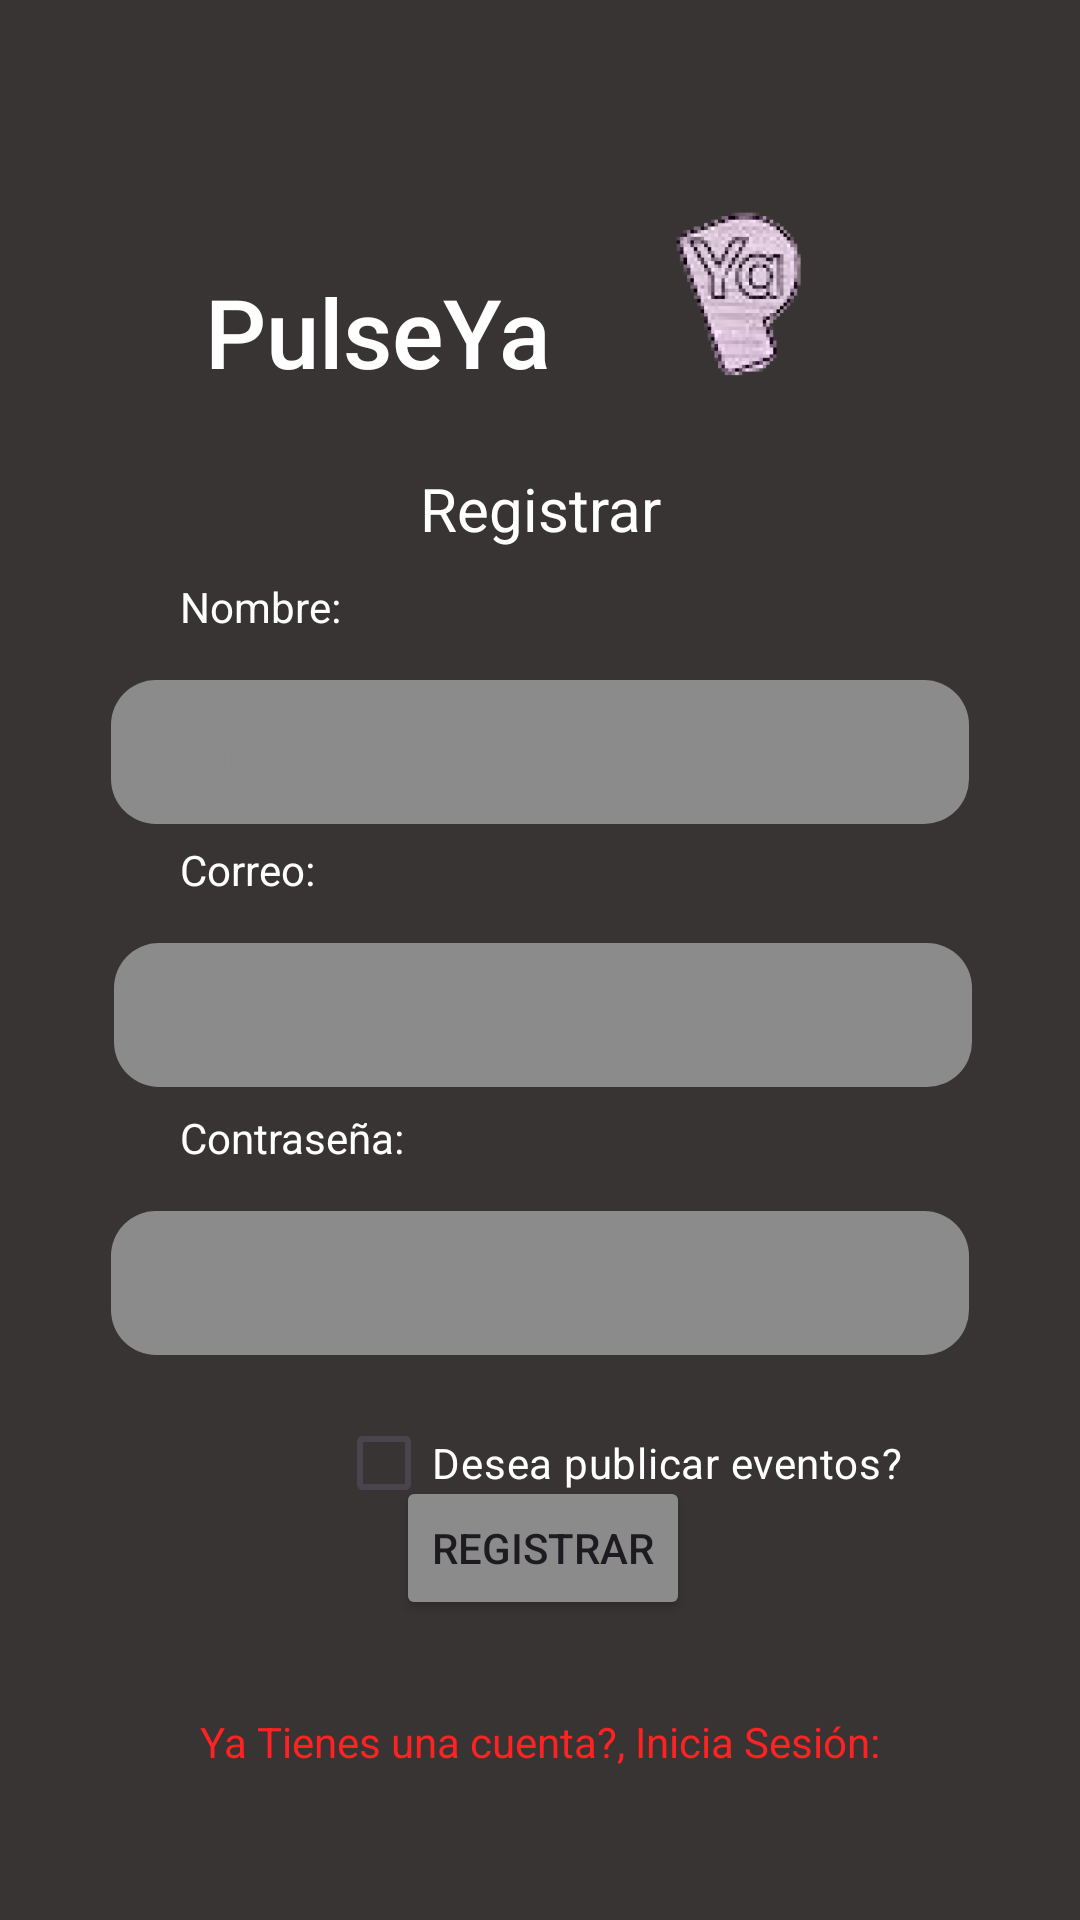

Write the Android layout XML for this screen, with the resource values it uses.
<!-- AndroidManifest.xml: application theme Theme.PulseYa -->
<!-- res/layout/activity_registrar.xml -->
<?xml version="1.0" encoding="utf-8"?>
<androidx.constraintlayout.widget.ConstraintLayout xmlns:android="http://schemas.android.com/apk/res/android"
    xmlns:app="http://schemas.android.com/apk/res-auto"
    xmlns:tools="http://schemas.android.com/tools"
    android:id="@+id/main"
    android:layout_width="match_parent"
    android:layout_height="match_parent"
    android:background="@color/color_background"
    tools:context=".RegistrarActivity">

    <Button
        android:id="@+id/btnRegistrar"
        android:layout_width="wrap_content"
        android:layout_height="wrap_content"
        android:layout_marginBottom="100dp"
        android:backgroundTint="@color/color_boton"
        android:text="@string/registrar_txt"
        app:layout_constraintBottom_toBottomOf="parent"
        app:layout_constraintEnd_toEndOf="parent"
        app:layout_constraintHorizontal_bias="0.504"
        app:layout_constraintStart_toStartOf="parent"
        tools:ignore="TextContrastCheck,DuplicateSpeakableTextCheck" />

    <EditText
        android:id="@+id/eTContraseña"
        android:layout_width="wrap_content"
        android:layout_height="wrap_content"
        android:background="@drawable/rectangle_bar"
        android:ems="10"
        android:hint="@string/contraseña_txt"
        android:importantForAutofill="no"
        android:inputType="text|textPassword|textNoSuggestions"
        android:minHeight="48dp"
        android:textColorHint="@color/color_boton"
        app:layout_constraintBottom_toBottomOf="parent"
        app:layout_constraintEnd_toEndOf="parent"
        app:layout_constraintHorizontal_bias="0.5"
        app:layout_constraintStart_toStartOf="parent"
        app:layout_constraintTop_toTopOf="parent"
        app:layout_constraintVertical_bias="0.682"
        tools:ignore="TextContrastCheck" />

    <TextView
        android:id="@+id/txtContraseña"
        android:layout_width="wrap_content"
        android:layout_height="wrap_content"
        android:layout_marginStart="60dp"
        android:layout_marginBottom="15dp"
        android:text="@string/contraseña_txt"
        android:textColor="#FFFFFF"
        app:layout_constraintBottom_toTopOf="@+id/eTContraseña"
        app:layout_constraintStart_toStartOf="parent" />

    <TextView
        android:id="@+id/txtCorreo"
        android:layout_width="wrap_content"
        android:layout_height="wrap_content"
        android:layout_marginStart="60dp"
        android:layout_marginBottom="15dp"
        android:text="@string/correo_txt"
        android:textColor="#FFFFFF"
        app:layout_constraintBottom_toTopOf="@+id/eTCorreo"
        app:layout_constraintStart_toStartOf="parent" />

    <EditText
        android:id="@+id/eTNombre"
        android:layout_width="wrap_content"
        android:layout_height="wrap_content"
        android:background="@drawable/rectangle_bar"
        android:ems="10"
        android:hint="@string/nombre_txt"
        android:importantForAutofill="no"
        android:inputType="text|textNoSuggestions"
        android:minHeight="48dp"
        android:textColorHint="@color/color_boton"
        app:layout_constraintBottom_toBottomOf="parent"
        app:layout_constraintEnd_toEndOf="parent"
        app:layout_constraintHorizontal_bias="0.5"
        app:layout_constraintStart_toStartOf="parent"
        app:layout_constraintTop_toTopOf="parent"
        app:layout_constraintVertical_bias="0.383"
        tools:ignore="TextContrastCheck" />

    <TextView
        android:id="@+id/txtNombre"
        android:layout_width="wrap_content"
        android:layout_height="wrap_content"
        android:layout_marginStart="60dp"
        android:layout_marginBottom="15dp"
        android:fontFamily="sans-serif"
        android:text="@string/nombre_txt"
        android:textColor="#FFFFFF"
        app:layout_constraintBottom_toTopOf="@+id/eTNombre"
        app:layout_constraintStart_toStartOf="parent" />

    <EditText
        android:id="@+id/eTCorreo"
        android:layout_width="wrap_content"
        android:layout_height="wrap_content"
        android:autofillHints=""
        android:background="@drawable/rectangle_bar"
        android:ems="10"
        android:hint="@string/correo_txt"
        android:inputType="textEmailAddress"
        android:minHeight="48dp"
        android:textColorHint="@color/color_boton"
        app:layout_constraintBottom_toBottomOf="parent"
        app:layout_constraintEnd_toEndOf="parent"
        app:layout_constraintHorizontal_bias="0.512"
        app:layout_constraintStart_toStartOf="parent"
        app:layout_constraintTop_toTopOf="parent"
        app:layout_constraintVertical_bias="0.531"
        tools:ignore="TextContrastCheck" />

    <TextView
        android:id="@+id/txtTitulo"
        android:layout_width="wrap_content"
        android:layout_height="wrap_content"
        android:layout_marginStart="113dp"
        android:layout_marginTop="89dp"
        android:fontFamily="sans-serif-medium"
        android:text="@string/app_name"
        android:textColor="#FFFFFF"
        android:textSize="32sp"
        app:layout_constraintEnd_toStartOf="@+id/imageView3"
        app:layout_constraintHorizontal_bias="0.5"
        app:layout_constraintStart_toStartOf="parent"
        app:layout_constraintTop_toTopOf="parent" />

    <ImageView
        android:id="@+id/imageView3"
        android:layout_width="132dp"
        android:layout_height="104dp"
        android:layout_marginTop="47dp"
        android:layout_marginEnd="89dp"
        app:layout_constraintEnd_toEndOf="parent"
        app:layout_constraintHorizontal_bias="0.5"
        app:layout_constraintStart_toEndOf="@+id/txtTitulo"
        app:layout_constraintTop_toTopOf="parent"
        app:srcCompat="@drawable/ic_logo" />

    <TextView
        android:id="@+id/txtNoCuenta"
        android:layout_width="wrap_content"
        android:layout_height="wrap_content"
        android:layout_marginBottom="50dp"
        android:text="@string/ya_tener_cuenta"
        android:textColor="#FF2222"
        app:layout_constraintBottom_toBottomOf="parent"
        app:layout_constraintEnd_toEndOf="parent"
        app:layout_constraintHorizontal_bias="0.5"
        app:layout_constraintStart_toStartOf="parent"
        tools:ignore="TextContrastCheck" />

    <TextView
        android:id="@+id/textView2"
        android:layout_width="wrap_content"
        android:layout_height="wrap_content"
        android:layout_marginBottom="20dp"
        android:text="@string/registrar_txt"
        android:textColor="#FFFFFF"
        android:textSize="20sp"
        app:layout_constraintBottom_toTopOf="@+id/eTNombre"
        app:layout_constraintEnd_toEndOf="parent"
        app:layout_constraintHorizontal_bias="0.5"
        app:layout_constraintStart_toStartOf="parent"
        app:layout_constraintTop_toBottomOf="@+id/txtTitulo"
        app:layout_constraintVertical_bias="0.5" />

    <CheckBox
        android:id="@+id/tipoCuenta"
        android:layout_width="wrap_content"
        android:layout_height="wrap_content"
        android:layout_marginStart="112dp"
        android:layout_marginTop="12dp"
        android:text="@string/desea_publicar_eventos"
        android:textColor="@color/white"
        app:layout_constraintStart_toStartOf="parent"
        app:layout_constraintTop_toBottomOf="@+id/eTContraseña" />
</androidx.constraintlayout.widget.ConstraintLayout>
<!-- resources referenced by this layout -->
<resources>
  <color name="color_background">#383434</color>
  <color name="color_boton">#8B8B8B</color>
  <color name="white">#FFFFFFFF</color>
  <!-- drawable ic_logo: webp bitmap (drawable, 8092 bytes) -->
  <!-- drawable rectangle_bar (drawable) -->
  <?xml version="1.0" encoding="utf-8"?>
  <shape xmlns:android="http://schemas.android.com/apk/res/android"
      android:shape="rectangle">
      <size
          android:width="286dp"
          android:height="31dp" />
      <solid android:color="#8B8B8B" />
      <corners android:radius="15dp" />
  </shape>
  <string name="app_name">PulseYa</string>
  <string name="correo_txt">Correo:</string>
  <string name="desea_publicar_eventos">Desea publicar eventos?</string>
  <string name="nombre_txt">Nombre:</string>
  <string name="registrar_txt">Registrar</string>
  <string name="ya_tener_cuenta">Ya Tienes una cuenta?, Inicia Sesión:</string>
  <style name="Theme.PulseYa" parent="Base.Theme.PulseYa" />
  <style name="Base.Theme.PulseYa" parent="Theme.Material3.DayNight.NoActionBar">
          
          
      </style>
</resources>
